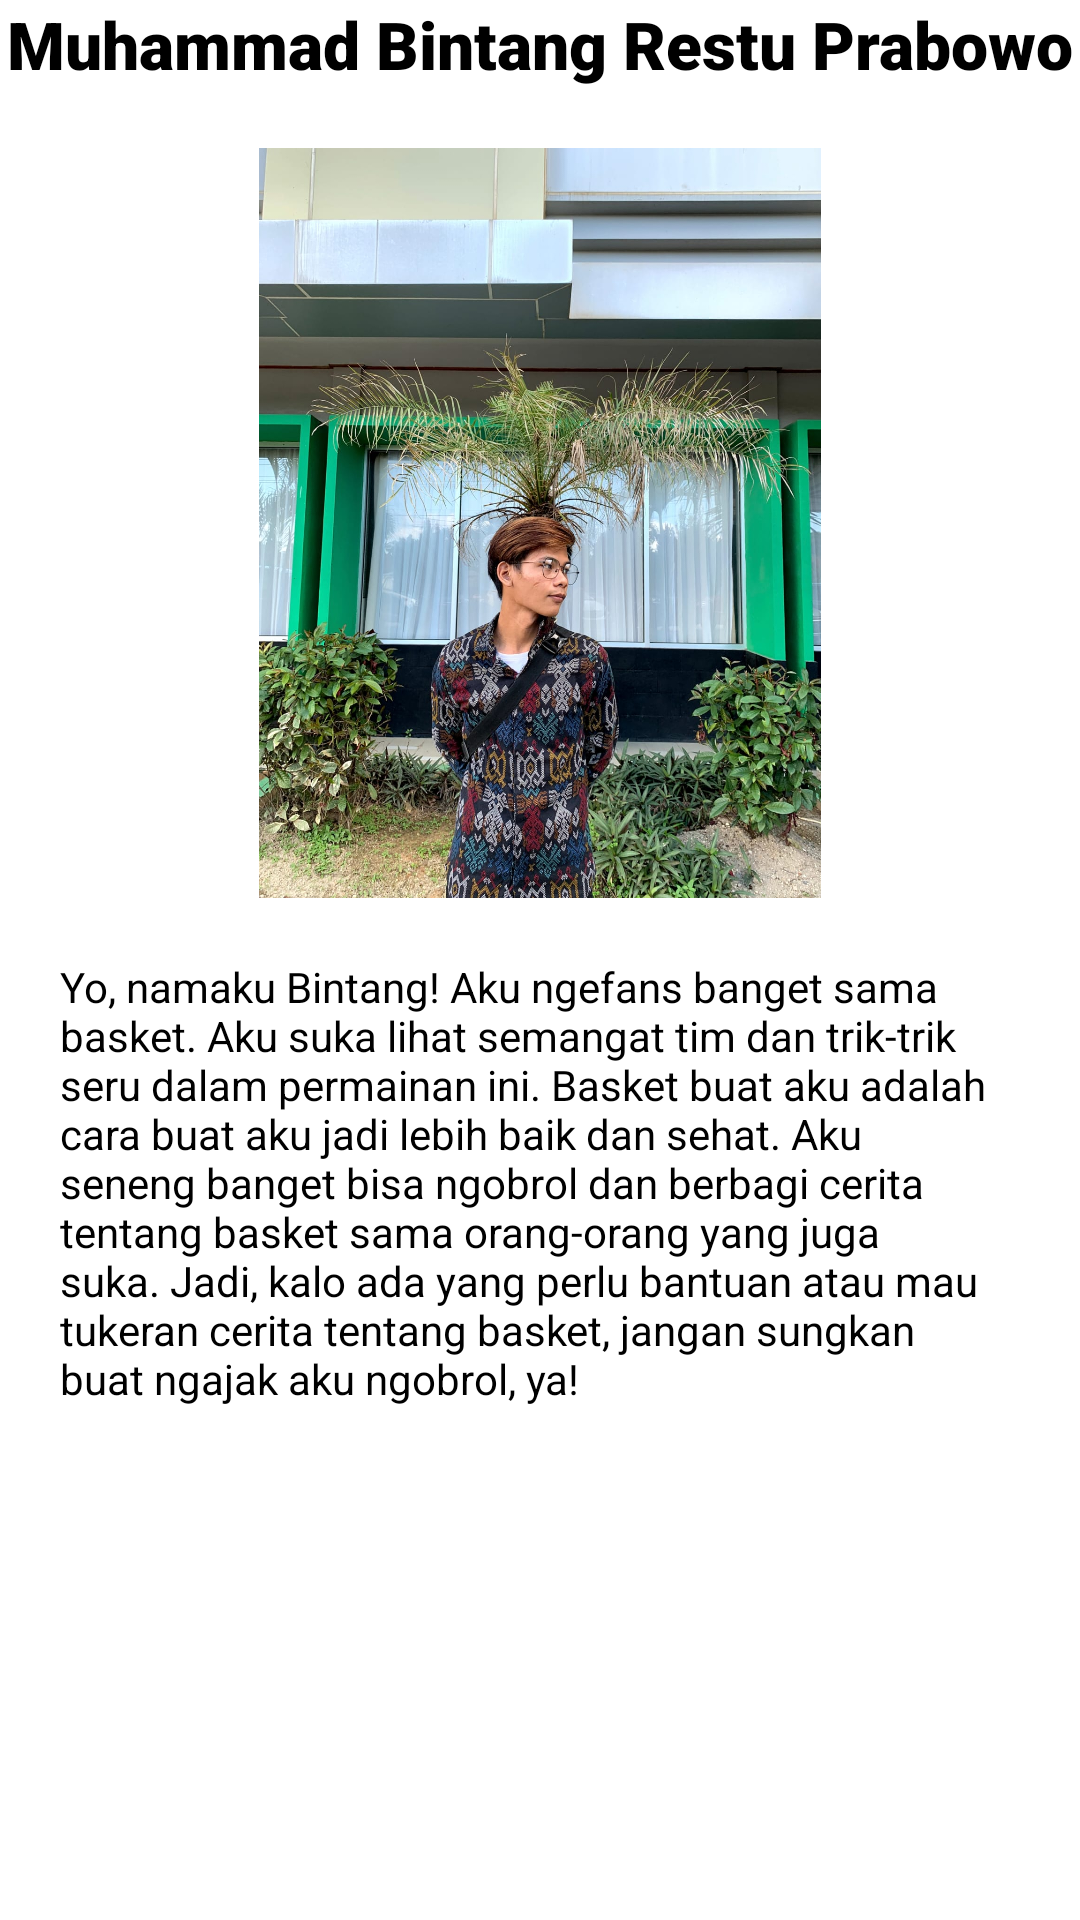

Write the Android layout XML for this screen, with the resource values it uses.
<!-- AndroidManifest.xml: application theme Theme.BintangRestuApp -->
<!-- res/layout/fragment_profile.xml -->
<?xml version="1.0" encoding="utf-8"?>
<FrameLayout xmlns:android="http://schemas.android.com/apk/res/android"
    xmlns:app="http://schemas.android.com/apk/res-auto"
    xmlns:tools="http://schemas.android.com/tools"
    android:layout_width="match_parent"
    android:layout_height="match_parent"
    tools:context=".ProfileFragment">

    
    <LinearLayout
        android:layout_width="match_parent"
        android:layout_height="match_parent"
        android:orientation="vertical"
        android:gravity="top"
        >

        <TextView
            android:id="@+id/textView2"
            android:layout_width="match_parent"
            android:layout_height="wrap_content"
            android:fontFamily="sans-serif-black"
            android:gravity="center"
            android:paddingBottom="20sp"
            android:text="Muhammad Bintang Restu Prabowo"
            android:textColor="#000000"
            android:textSize="22sp" />

        <ImageView
            android:id="@+id/imageView3"
            android:layout_width="200dp"
            android:layout_height="250dp"
            android:layout_gravity="center"
            android:src="@drawable/profil_mrestu" />

        <TextView
            android:id="@+id/textView3"
            android:layout_width="match_parent"
            android:layout_height="wrap_content"
            android:gravity="left|center_vertical"
            android:paddingLeft="20sp"
            android:paddingTop="20sp"
            android:paddingRight="30sp"
            android:text="@string/text_description"
            android:textColor="#000000"
            android:textSize="14sp" />
    </LinearLayout>

</FrameLayout>
<!-- resources referenced by this layout -->
<resources>
  <!-- drawable profil_mrestu: jpeg bitmap (drawable, 350125 bytes) -->
  <string name="text_description">Yo, namaku Bintang! Aku ngefans banget sama basket. Aku suka lihat semangat tim dan trik-trik seru dalam permainan ini. Basket buat aku adalah cara buat aku jadi lebih baik dan sehat. Aku seneng banget bisa ngobrol dan berbagi cerita tentang basket sama orang-orang yang juga suka. Jadi, kalo ada yang perlu bantuan atau mau tukeran cerita tentang basket, jangan sungkan buat ngajak aku ngobrol, ya!</string>
  <style name="Theme.BintangRestuApp" parent="Theme.MaterialComponents.DayNight.DarkActionBar">
          
          <item name="colorPrimary">@color/purple_500</item>
          <item name="colorPrimaryVariant">@color/purple_700</item>
          <item name="colorOnPrimary">@color/white</item>
          
          <item name="colorSecondary">@color/teal_200</item>
          <item name="colorSecondaryVariant">@color/teal_700</item>
          <item name="colorOnSecondary">@color/black</item>
          
          <item name="android:statusBarColor">?attr/colorPrimaryVariant</item>
          
      </style>
  <!-- not gathered from this repository: default colours our renderer supplied (Android Studio template values) -->
  <color name="purple_500">#FF6200EE</color>
  <color name="purple_700">#FF3700B3</color>
  <color name="teal_200">#FF03DAC5</color>
  <color name="teal_700">#FF018786</color>
  <color name="black">#FF000000</color>
  <color name="white">#FFFFFFFF</color>
</resources>
